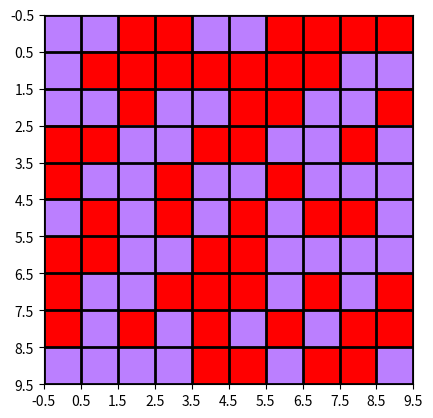

The matplotlib source for this figure:
import matplotlib
import matplotlib.pyplot as plt
from matplotlib import colors
import numpy as np

# dummy data to build the grid
data = np.random.rand(10, 10) * 20

# converting into hex color
# code with alpha set to True
hex_color = matplotlib.colors.to_hex([ 0.47,
									0.0,
									1.0,
									0.5 ],
									keep_alpha = True)

# create discrete colormap
cmap = colors.ListedColormap([hex_color,
							'red'])

bounds = [0, 10, 20]
norm = colors.BoundaryNorm(bounds, cmap.N)

fig, ax = plt.subplots()
ax.imshow(data, cmap = cmap, norm = norm)

# draw gridlines
ax.grid(which ='major', axis ='both',
		linestyle ='-', color ='k',
		linewidth = 2)

ax.set_xticks(np.arange(-.5, 10, 1))
ax.set_yticks(np.arange(-.5, 10, 1))

plt.show()
